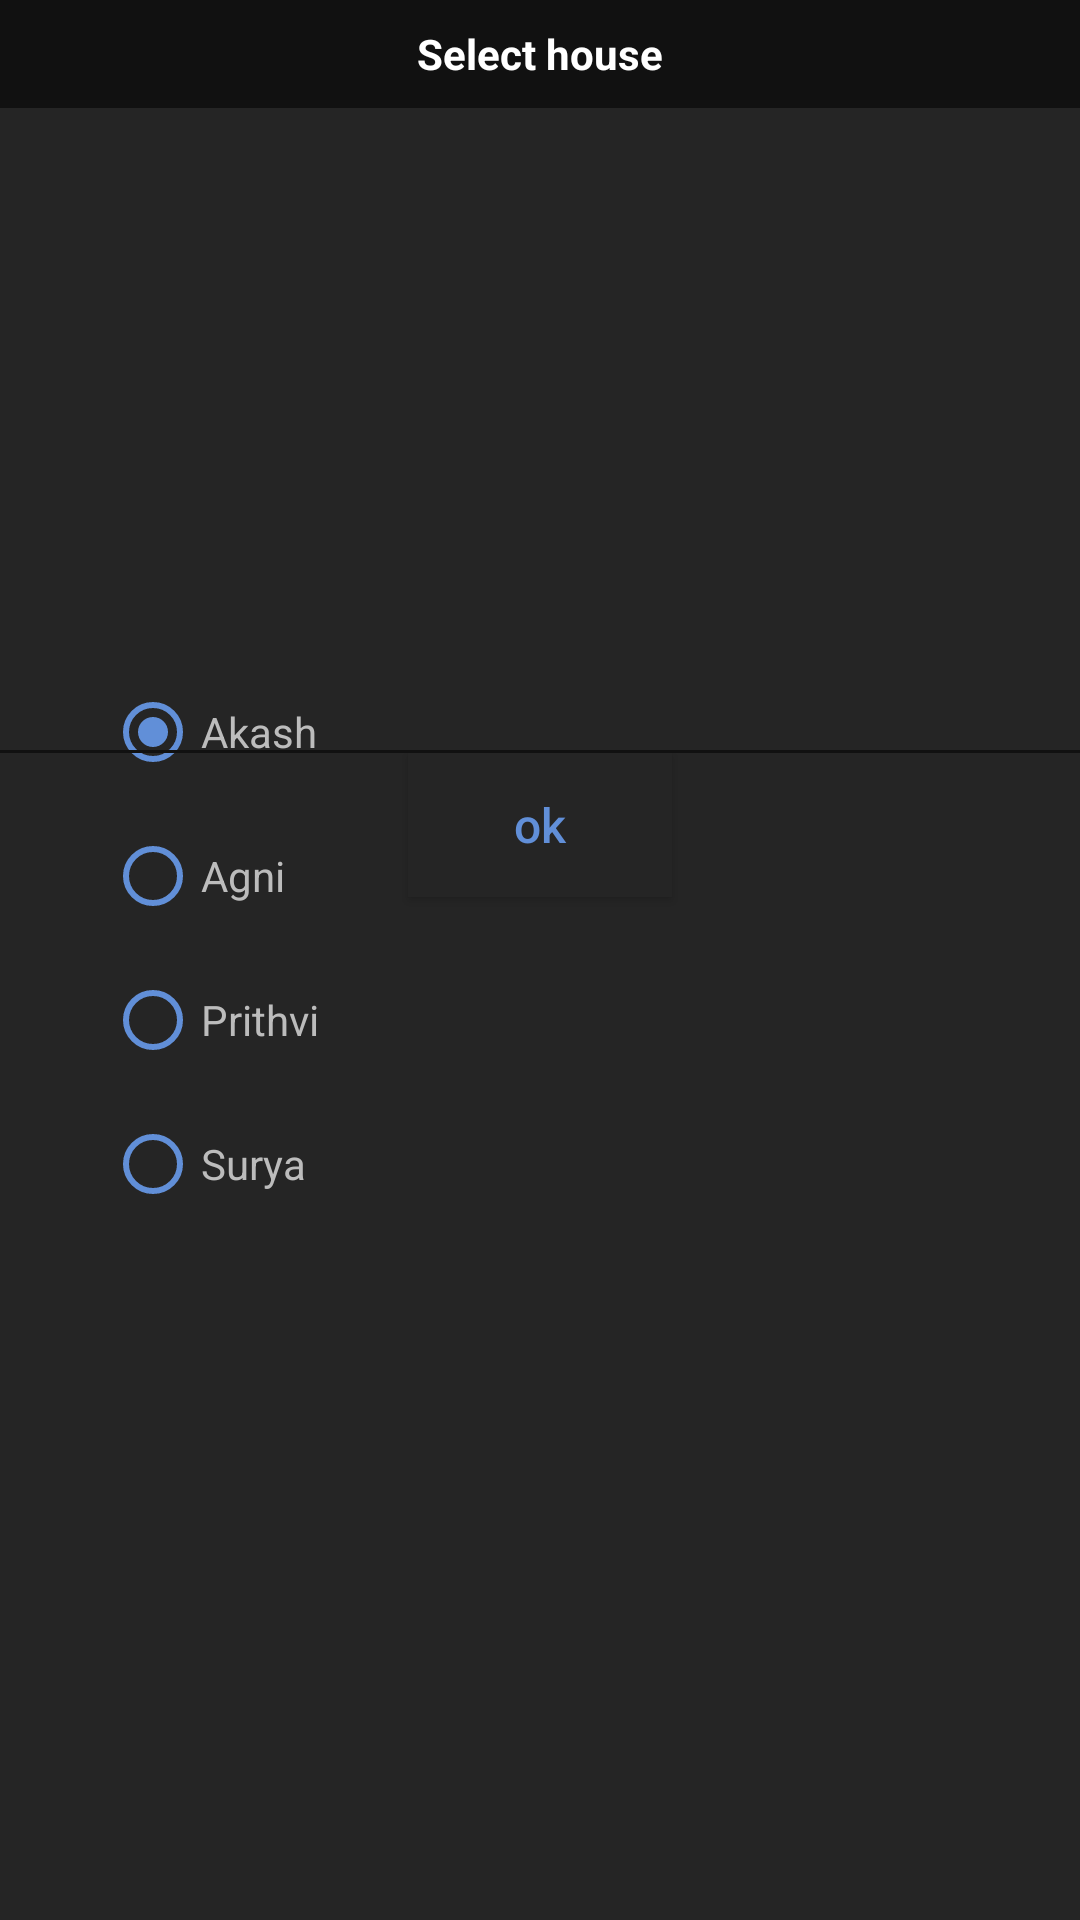

This screen was rendered from an Android layout file. Write that file and the resources it references.
<!-- AndroidManifest.xml: application theme Theme.Sportszilla -->
<!-- res/layout/select_house_layout.xml -->
<?xml version="1.0" encoding="utf-8"?>
<RelativeLayout xmlns:android="http://schemas.android.com/apk/res/android"
    android:layout_width="230dp" android:layout_height="300dp"
    android:layout_gravity="center"
    android:background="@color/popUp"
    android:paddingBottom="0dp"
    >
    <RelativeLayout
        android:layout_width="match_parent"
        android:layout_height="36dp"
        android:background="#111111"
        >
        <TextView
            android:layout_width="wrap_content"
            android:layout_height="wrap_content"
            android:textColor="@color/white"
            android:text="Select house"
            android:textStyle="bold"
            android:layout_centerInParent="true"/>
    </RelativeLayout>
    <LinearLayout
        android:id="@+id/house_linear"
        android:layout_marginLeft="35dp"
        android:layout_width="wrap_content"
        android:layout_height="wrap_content"
        android:layout_centerVertical="true"
        android:orientation="vertical">
        <RadioGroup
            android:id="@+id/house_category"
            android:layout_width="wrap_content"
            android:layout_height="200dp"
            android:orientation="vertical"
            >

            <RadioButton
                android:id="@+id/akash"
                android:layout_width="wrap_content"
                android:layout_height="wrap_content"
                android:buttonTint="@color/blue"
                android:soundEffectsEnabled="true"
                android:textColor="@color/textColor"
                android:checked="true"
                android:text="Akash" />
            <RadioButton
                android:id="@+id/agni"
                android:layout_width="wrap_content"
                android:layout_height="wrap_content"
                android:buttonTint="@color/blue"
                android:soundEffectsEnabled="true"
                android:textColor="@color/textColor"
                android:text="Agni" />

            <RadioButton
                android:id="@+id/prithvi"
                android:textColor="@color/textColor"
                android:layout_width="wrap_content"
                android:layout_height="wrap_content"
                android:buttonTint="@color/blue"
                android:soundEffectsEnabled="true"
                android:text="Prithvi" />
            <RadioButton
                android:id="@+id/surya"
                android:textColor="@color/textColor"
                android:layout_width="wrap_content"
                android:layout_height="wrap_content"
                android:buttonTint="@color/blue"
                android:soundEffectsEnabled="true"
                android:text="Surya" />
        </RadioGroup>



    </LinearLayout>
    <androidx.appcompat.widget.AppCompatButton
        android:id="@+id/house_button"
        android:layout_width="wrap_content"
        android:layout_height="wrap_content"
        android:layout_below="@+id/line"
        android:background="@color/popUp"
        android:textSize="16sp"
        android:textColor="@color/blue"
        android:text="ok"
        android:textAllCaps="false"
        android:layout_centerHorizontal="true"/>
    <RelativeLayout
        android:layout_marginTop="250dp"
        android:id="@+id/line"
        android:layout_width="match_parent"
        android:layout_height="1dp"
        android:background="#111111"
        />
</RelativeLayout>
<!-- resources referenced by this layout -->
<resources>
  <color name="blue">#618fd8</color>
  <color name="popUp">#252525</color>
  <color name="textColor">#bcbcbc</color>
  <color name="white">#FFFFFFFF</color>
  <style name="Theme.Sportszilla" parent="Theme.MaterialComponents.DayNight.DarkActionBar">
          
  
  
          <item name="colorPrimary">@color/white</item>
          <item name="colorPrimaryVariant">@color/appheader</item>
          <item name="colorOnPrimary">@color/white</item>
          <item name="colorAccent">@color/blue</item>
          <item name="android:windowAnimationStyle">@style/animation</item>
  
          
          <item name="colorSecondary">@color/teal_200</item>
          <item name="colorSecondaryVariant">@color/teal_700</item>
          <item name="colorOnSecondary">@color/white</item>
          
          <item name="android:statusBarColor" tools:targetApi="l">?attr/colorPrimaryVariant</item>
  
          
      </style>
  <color name="appheader">#212121</color>
  <style name="animation">
          <item name="android:windowEnterAnimation">@android:anim/fade_in</item>
          <item name="android:windowExitAnimation">@android:anim/fade_out</item>
      </style>
  <color name="teal_200">#FF03DAC5</color>
  <color name="teal_700">#FF018786</color>
</resources>
